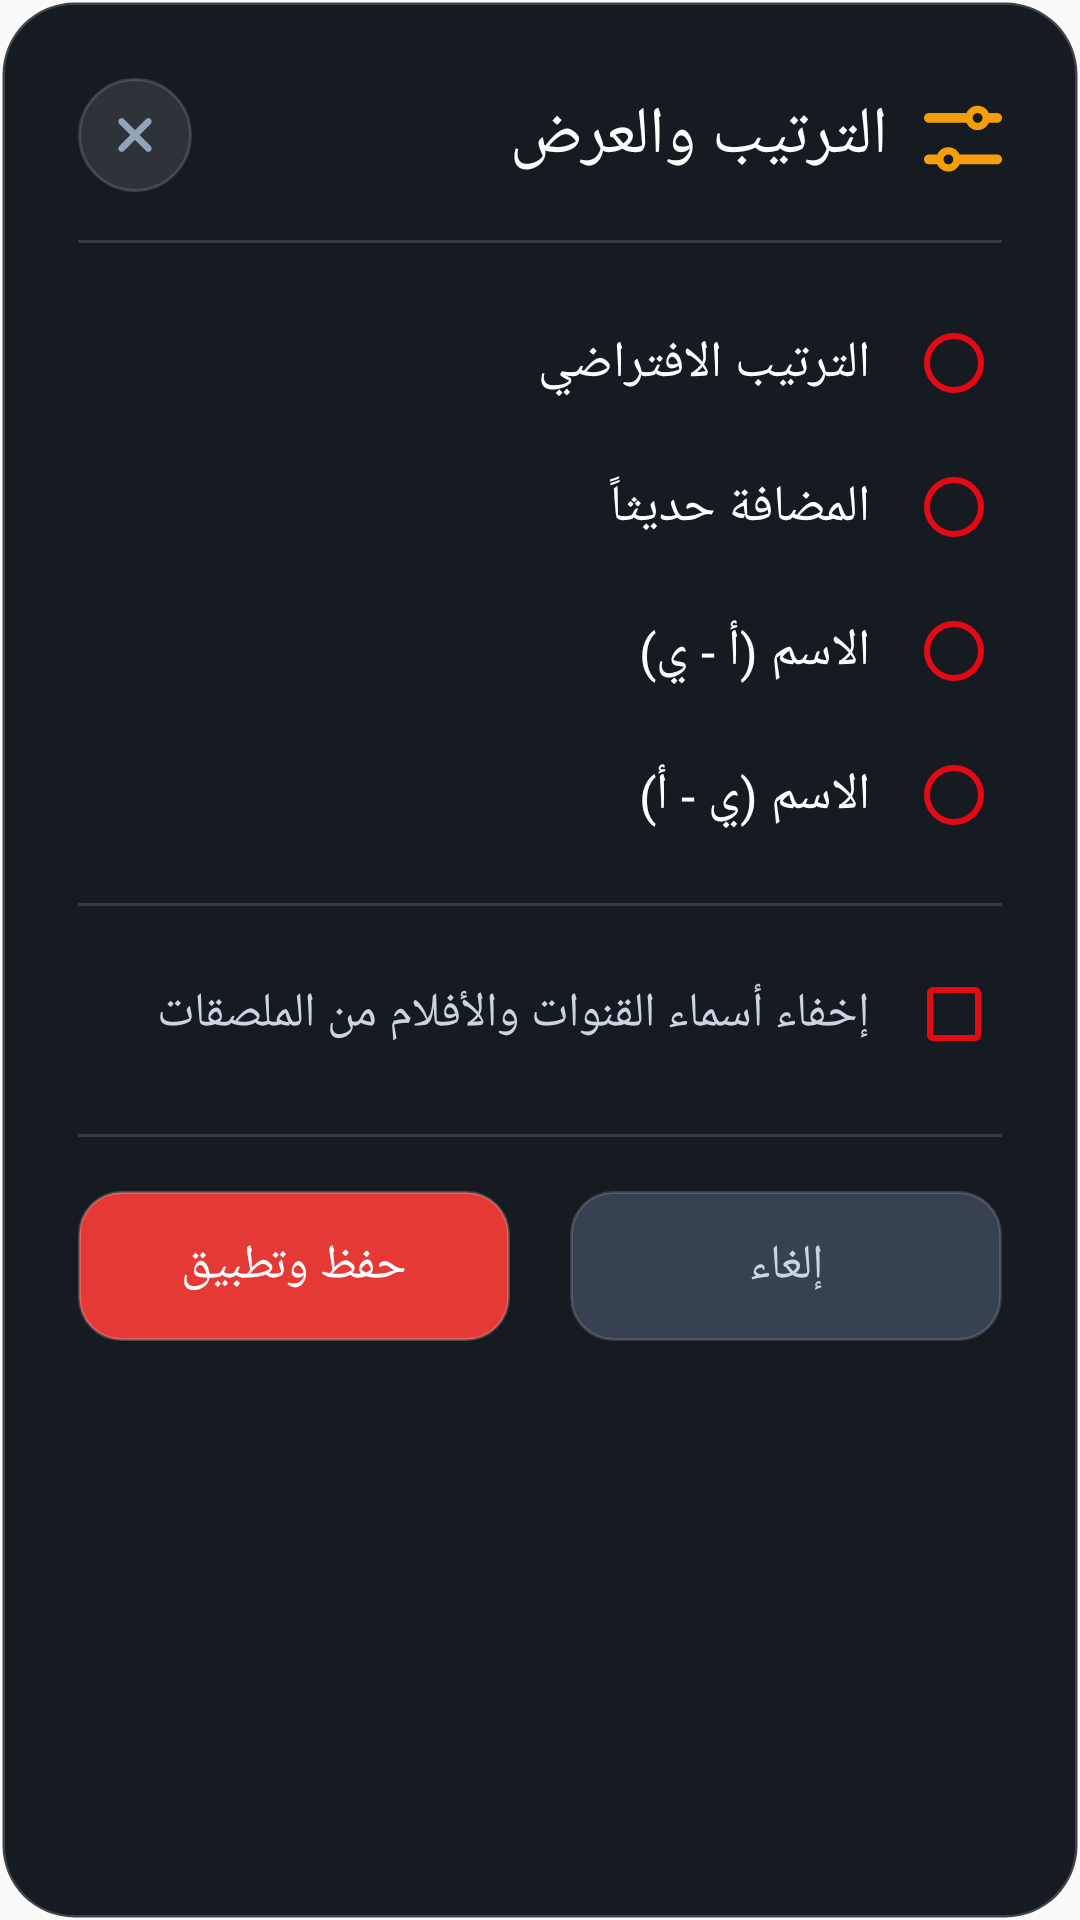

This screen was rendered from an Android layout file. Write that file and the resources it references.
<!-- AndroidManifest.xml: application theme AppTheme -->
<!-- res/layout/nat_dialog_sort.xml -->
<?xml version="1.0" encoding="utf-8"?>
<LinearLayout xmlns:android="http://schemas.android.com/apk/res/android"
    xmlns:app="http://schemas.android.com/apk/res-auto"
    android:layout_width="match_parent"
    android:layout_height="wrap_content"
    android:layout_gravity="center"
    android:layout_margin="24dp"
    android:background="@drawable/nat_bg_dialog_card"
    android:layoutDirection="rtl"
    android:orientation="vertical"
    android:padding="26dp">

    
    <LinearLayout
        android:layout_width="match_parent"
        android:layout_height="wrap_content"
        android:gravity="center_vertical"
        android:orientation="horizontal">

        <ImageView
            android:layout_width="26dp"
            android:layout_height="26dp"
            android:layout_marginEnd="12dp"
            android:src="@drawable/fa_sliders"
            app:tint="@color/nat_gold" />

        <TextView
            style="@style/NatText.ExtraBold"
            android:layout_width="0dp"
            android:layout_height="wrap_content"
            android:layout_weight="1"
            android:text="الترتيب والعرض"
            android:textSize="22sp" />

        <ImageButton
            android:id="@+id/sort_btn_close"
            android:layout_width="38dp"
            android:layout_height="38dp"
            android:background="@drawable/nat_btn_social"
            android:contentDescription="إغلاق"
            android:focusable="true"
            android:padding="10dp"
            android:scaleType="fitCenter"
            android:src="@drawable/fa_xmark"
            app:tint="@color/nat_muted" />
    </LinearLayout>

    <View
        android:layout_width="match_parent"
        android:layout_height="1dp"
        android:layout_marginTop="16dp"
        android:layout_marginBottom="16dp"
        android:background="#22FFFFFF" />

    
    <RadioGroup
        android:id="@+id/sort_radio_group"
        android:layout_width="match_parent"
        android:layout_height="wrap_content"
        android:orientation="vertical">

        <RadioButton
            android:id="@+id/sort_opt_default"
            style="@style/NatText.Bold"
            android:layout_width="match_parent"
            android:layout_height="48dp"
            android:buttonTint="@color/nat_accent"
            android:focusable="true"
            android:paddingStart="12dp"
            android:paddingEnd="12dp"
            android:text="الترتيب الافتراضي"
            android:textSize="17sp" />

        <RadioButton
            android:id="@+id/sort_opt_added"
            style="@style/NatText.Bold"
            android:layout_width="match_parent"
            android:layout_height="48dp"
            android:buttonTint="@color/nat_accent"
            android:focusable="true"
            android:paddingStart="12dp"
            android:paddingEnd="12dp"
            android:text="المضافة حديثاً"
            android:textSize="17sp" />

        <RadioButton
            android:id="@+id/sort_opt_asc"
            style="@style/NatText.Bold"
            android:layout_width="match_parent"
            android:layout_height="48dp"
            android:buttonTint="@color/nat_accent"
            android:focusable="true"
            android:paddingStart="12dp"
            android:paddingEnd="12dp"
            android:text="الاسم (أ - ي)"
            android:textSize="17sp" />

        <RadioButton
            android:id="@+id/sort_opt_desc"
            style="@style/NatText.Bold"
            android:layout_width="match_parent"
            android:layout_height="48dp"
            android:buttonTint="@color/nat_accent"
            android:focusable="true"
            android:paddingStart="12dp"
            android:paddingEnd="12dp"
            android:text="الاسم (ي - أ)"
            android:textSize="17sp" />
    </RadioGroup>

    <View
        android:layout_width="match_parent"
        android:layout_height="1dp"
        android:layout_marginTop="12dp"
        android:layout_marginBottom="12dp"
        android:background="#22FFFFFF" />

    
    <CheckBox
        android:id="@+id/sort_chk_hide_names"
        style="@style/NatText.Bold"
        android:layout_width="match_parent"
        android:layout_height="48dp"
        android:buttonTint="@color/nat_accent"
        android:focusable="true"
        android:paddingStart="12dp"
        android:paddingEnd="12dp"
        android:text="إخفاء أسماء القنوات والأفلام من الملصقات"
        android:textColor="@color/nat_soft"
        android:textSize="16sp" />

    <View
        android:layout_width="match_parent"
        android:layout_height="1dp"
        android:layout_marginTop="16dp"
        android:layout_marginBottom="18dp"
        android:background="#22FFFFFF" />

    
    <LinearLayout
        android:layout_width="match_parent"
        android:layout_height="wrap_content"
        android:orientation="horizontal">

        <Button
            android:id="@+id/sort_btn_cancel"
            style="@style/NatText.Bold"
            android:layout_width="0dp"
            android:layout_height="50dp"
            android:layout_marginEnd="10dp"
            android:layout_weight="1"
            android:background="@drawable/nat_btn_secondary"
            android:focusable="true"
            android:text="إلغاء"
            android:textColor="@color/nat_soft"
            android:textSize="16sp" />

        <Button
            android:id="@+id/sort_btn_save"
            style="@style/NatText.ExtraBold"
            android:layout_width="0dp"
            android:layout_height="50dp"
            android:layout_marginStart="10dp"
            android:layout_weight="1"
            android:background="@drawable/nat_btn_danger"
            android:focusable="true"
            android:text="حفظ وتطبيق"
            android:textColor="#FFFFFFFF"
            android:textSize="16sp" />
    </LinearLayout>
</LinearLayout>
<!-- resources referenced by this layout -->
<resources>
  <color name="nat_accent">#FFE50914</color>
  <color name="nat_gold">#FFF59E0B</color>
  <color name="nat_muted">#FF94A3B8</color>
  <color name="nat_soft">#FFCBD5E1</color>
  <!-- drawable fa_sliders (drawable) -->
  <vector xmlns:android="http://schemas.android.com/apk/res/android"
      android:width="24dp"
      android:height="24dp"
      android:viewportWidth="512"
      android:viewportHeight="512">
    <path
        android:fillColor="#FFFFFFFF"
        android:pathData="M0,416c0,-17.7 14.3,-32 32,-32l54.7,0c12.3,-28.3 40.5,-48 73.3,-48s61,19.7 73.3,48L480,384c17.7,0 32,14.3 32,32s-14.3,32 -32,32l-246.7,0c-12.3,28.3 -40.5,48 -73.3,48s-61,-19.7 -73.3,-48L32,448c-17.7,0 -32,-14.3 -32,-32zm192,0c0,-17.7 -14.3,-32 -32,-32s-32,14.3 -32,32s14.3,32 32,32 32,-14.3 32,-32zM352,64c32.8,0 61,19.7 73.3,48L480,112c17.7,0 32,14.3 32,32s-14.3,32 -32,32l-54.7,0c-12.3,28.3 -40.5,48 -73.3,48s-61,-19.7 -73.3,-48L32,176c-17.7,0 -32,-14.3 -32,-32s14.3,-32 32,-32l246.7,0c12.3,-28.3 40.5,-48 73.3,-48zm0,112c17.7,0 32,-14.3 32,-32s-14.3,-32 -32,-32s-32,14.3 -32,32 14.3,32 32,32z"/>
  </vector>
  <!-- drawable fa_xmark (drawable) -->
  <?xml version="1.0" encoding="utf-8"?>
  <vector xmlns:android="http://schemas.android.com/apk/res/android"
      android:width="18.00dp"
      android:height="24dp"
      android:viewportWidth="384"
      android:viewportHeight="512"
      android:autoMirrored="false">
      <path android:fillColor="#FFFFFFFF" android:pathData="M342.6 150.6c12.5-12.5 12.5-32.8 0-45.3s-32.8-12.5-45.3 0L192 210.7 86.6 105.4c-12.5-12.5-32.8-12.5-45.3 0s-12.5 32.8 0 45.3L146.7 256 41.4 361.4c-12.5 12.5-12.5 32.8 0 45.3s32.8 12.5 45.3 0L192 301.3 297.4 406.6c12.5 12.5 32.8 12.5 45.3 0s12.5-32.8 0-45.3L237.3 256 342.6 150.6z"/>
  </vector>
  <!-- drawable nat_bg_dialog_card (drawable) -->
  <?xml version="1.0" encoding="utf-8"?>
  <shape xmlns:android="http://schemas.android.com/apk/res/android"
      android:shape="rectangle">
      <solid android:color="#FF161B22" />
      <corners android:radius="24dp" />
      <stroke android:width="1.5dp" android:color="#2EFFFFFF" />
  </shape>
  <!-- drawable nat_btn_social (drawable) -->
  <?xml version="1.0" encoding="utf-8"?>
  <selector xmlns:android="http://schemas.android.com/apk/res/android">
    <item android:state_focused="true"><shape xmlns:android="http://schemas.android.com/apk/res/android" android:shape="oval"><solid android:color="#4022C55E"/><stroke android:width="2.5dp" android:color="#FFFFFFFF"/></shape></item>
    <item android:state_pressed="true"><shape xmlns:android="http://schemas.android.com/apk/res/android" android:shape="oval"><solid android:color="#4022C55E"/><stroke android:width="2.5dp" android:color="#FFFFFFFF"/></shape></item>
    <item><shape xmlns:android="http://schemas.android.com/apk/res/android" android:shape="oval"><solid android:color="#1AFFFFFF"/><stroke android:width="1dp" android:color="#26FFFFFF"/></shape></item>
  </selector>
  <style name="NatText.Bold">
          <item name="android:textColor">@color/nat_white</item>
          <item name="android:fontFamily">@font/tajawal_bold</item>
          <item name="fontFamily">@font/tajawal_bold</item>
      </style>
  <style name="NatText.ExtraBold">
          <item name="android:fontFamily">@font/tajawal_extrabold</item>
          <item name="fontFamily">@font/tajawal_extrabold</item>
      </style>
  <style name="AppTheme" parent="Theme.AppCompat.Light.DarkActionBar">
          
          <item name="colorPrimary">@color/colorPrimary</item>
          <item name="colorPrimaryDark">@color/colorPrimaryDark</item>
          <item name="colorAccent">@color/colorAccent</item>
      </style>
  <color name="nat_white">#FFFFFFFF</color>
  <color name="colorPrimary">#2e7d32</color>
  <color name="colorPrimaryDark">#0a0d12</color>
  <color name="colorAccent">#4caf50</color>
</resources>
